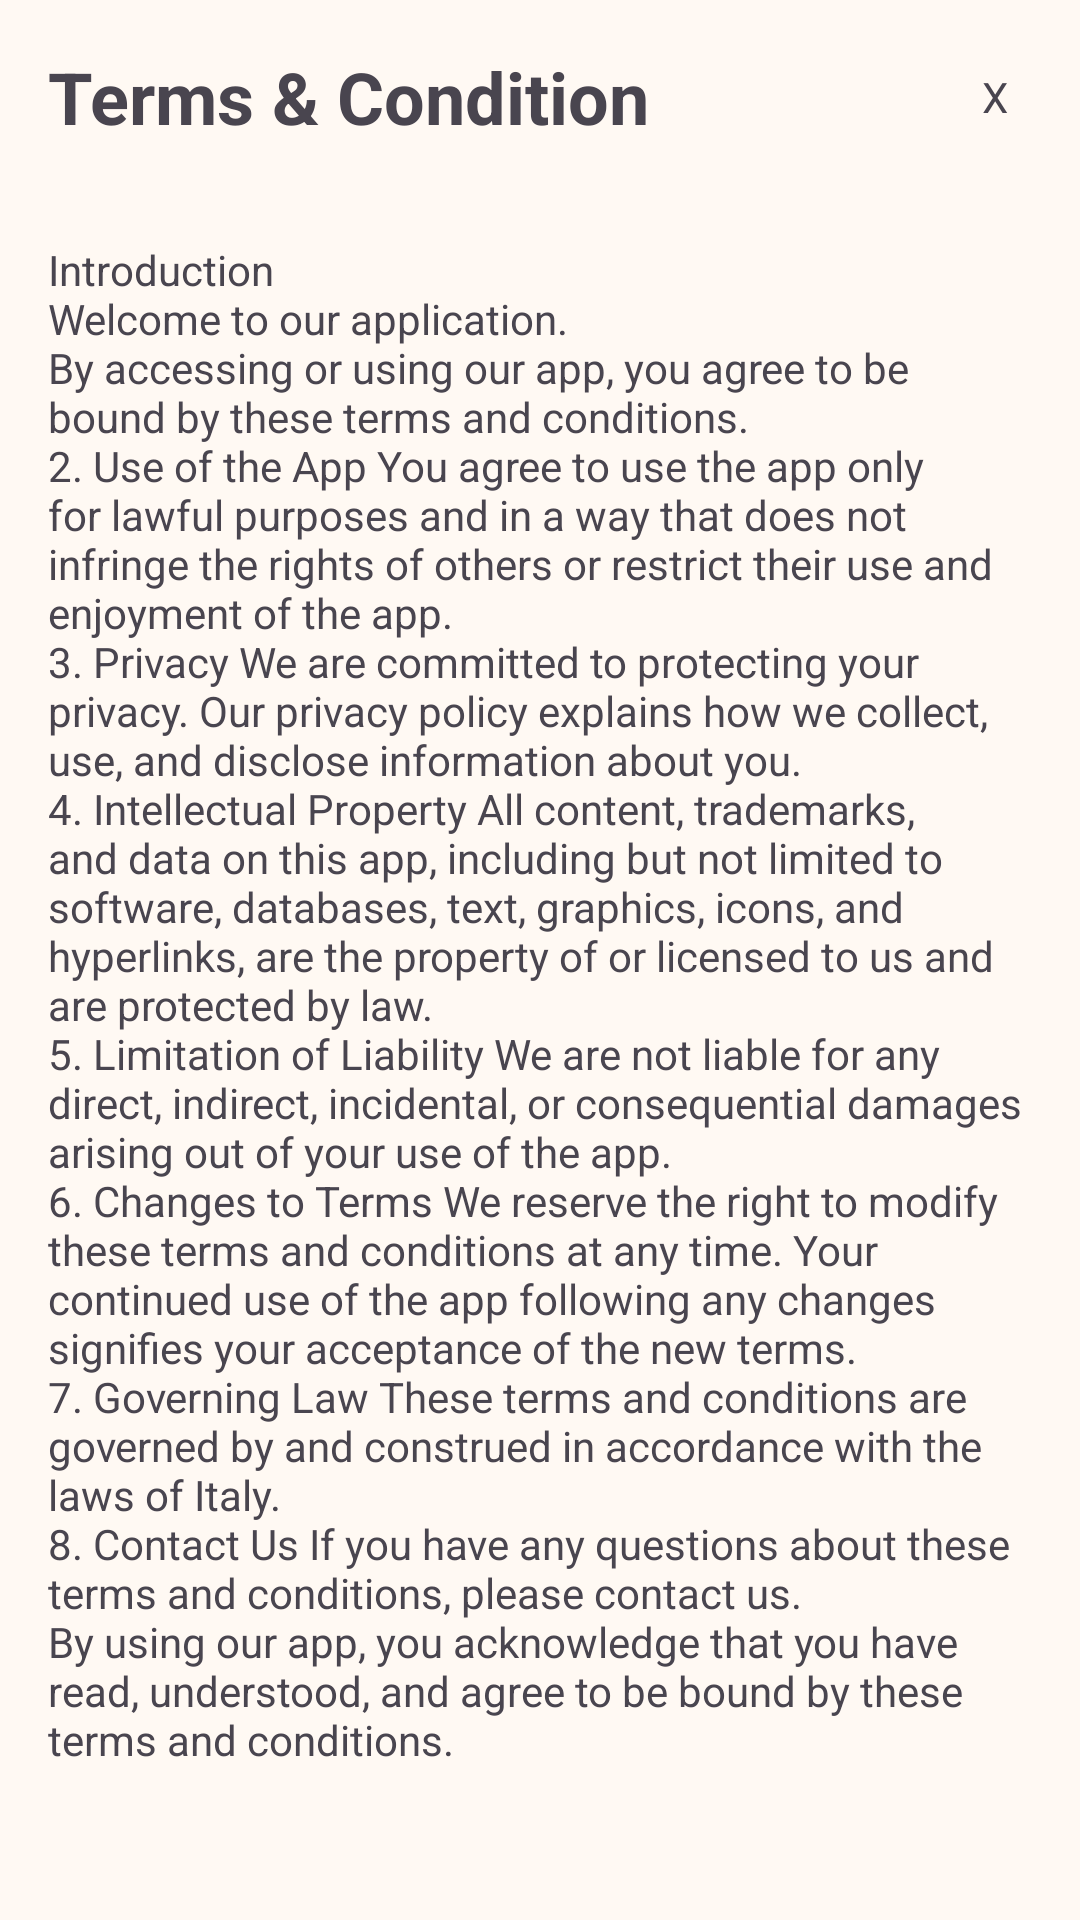

Android layout source for this screen:
<!-- AndroidManifest.xml: application theme Theme.Serra_Domotica -->
<!-- res/layout/dialog_terms_conditions.xml -->
<RelativeLayout xmlns:android="http://schemas.android.com/apk/res/android"
    android:layout_width="match_parent"
    android:layout_height="match_parent"
    android:background="@color/backgroundColor">

    <RelativeLayout
        android:id="@+id/title_container"
        android:layout_width="match_parent"
        android:layout_height="wrap_content"
        android:padding="16dp">

        <TextView
            android:id="@+id/terms_conditions_title"
            android:layout_width="wrap_content"
            android:layout_height="wrap_content"
            android:text="@string/terms_conditions_title"
            android:textSize="24sp"
            android:textStyle="bold"
            android:layout_alignParentStart="true"
            android:layout_centerVertical="true" />

        <TextView
            android:id="@+id/close_button"
            android:layout_width="wrap_content"
            android:layout_height="wrap_content"
            android:text="X"
            android:layout_alignParentEnd="true"
            android:layout_marginEnd="8dp"
            android:layout_marginTop="8dp"
            android:layout_centerVertical="true" />
    </RelativeLayout>

    <LinearLayout
        android:layout_width="match_parent"
        android:layout_height="match_parent"
        android:orientation="vertical"
        android:padding="16dp"
        android:layout_below="@id/title_container">

        <TextView
            android:id="@+id/terms_conditions_text"
            android:layout_width="match_parent"
            android:layout_height="0dp"
            android:layout_weight="1"
            android:text="@string/terms_conditions_full_text"
            android:scrollbars="vertical" />
    </LinearLayout>
</RelativeLayout>
<!-- resources referenced by this layout -->
<resources>
  <color name="backgroundColor">#FFF9F3</color>
  <string name="terms_conditions_full_text">Introduction  \nWelcome to our application.  \nBy accessing or using our app, you agree to be bound by these terms and conditions.   \n2. Use of the App You agree to use the app only for lawful purposes and in a way that does not infringe the rights of others or restrict their use and enjoyment of the app.   \n3. Privacy We are committed to protecting your privacy. Our privacy policy explains how we collect, use, and disclose information about you.   \n4. Intellectual Property All content, trademarks, and data on this app, including but not limited to software, databases, text, graphics, icons, and hyperlinks, are the property of or licensed to us and are protected by law.   \n5. Limitation of Liability We are not liable for any direct, indirect, incidental, or consequential damages arising out of your use of the app.   \n6. Changes to Terms We reserve the right to modify these terms and conditions at any time. Your continued use of the app following any changes signifies your acceptance of the new terms.   \n7. Governing Law These terms and conditions are governed by and construed in accordance with the laws of Italy.   \n8. Contact Us If you have any questions about these terms and conditions, please contact us.   \nBy using our app, you acknowledge that you have read, understood, and agree to be bound by these terms and conditions.</string>
  <string name="terms_conditions_title">Terms &amp; Condition</string>
  <style name="Theme.Serra_Domotica" parent="Theme.AppCompat.Light.NoActionBar">
          <item name="colorPrimary">@color/colorPrimary</item>
          <item name="colorPrimaryDark">@color/colorPrimaryDark</item>
          <item name="colorAccent">@color/colorAccent</item>
          <item name="android:windowBackground">@color/backgroundColor</item>
      </style>
  <color name="colorPrimary">#A8D5BA</color>
  <color name="colorPrimaryDark">#8CBF9E</color>
  <color name="colorAccent">#FCEFB4</color>
</resources>
